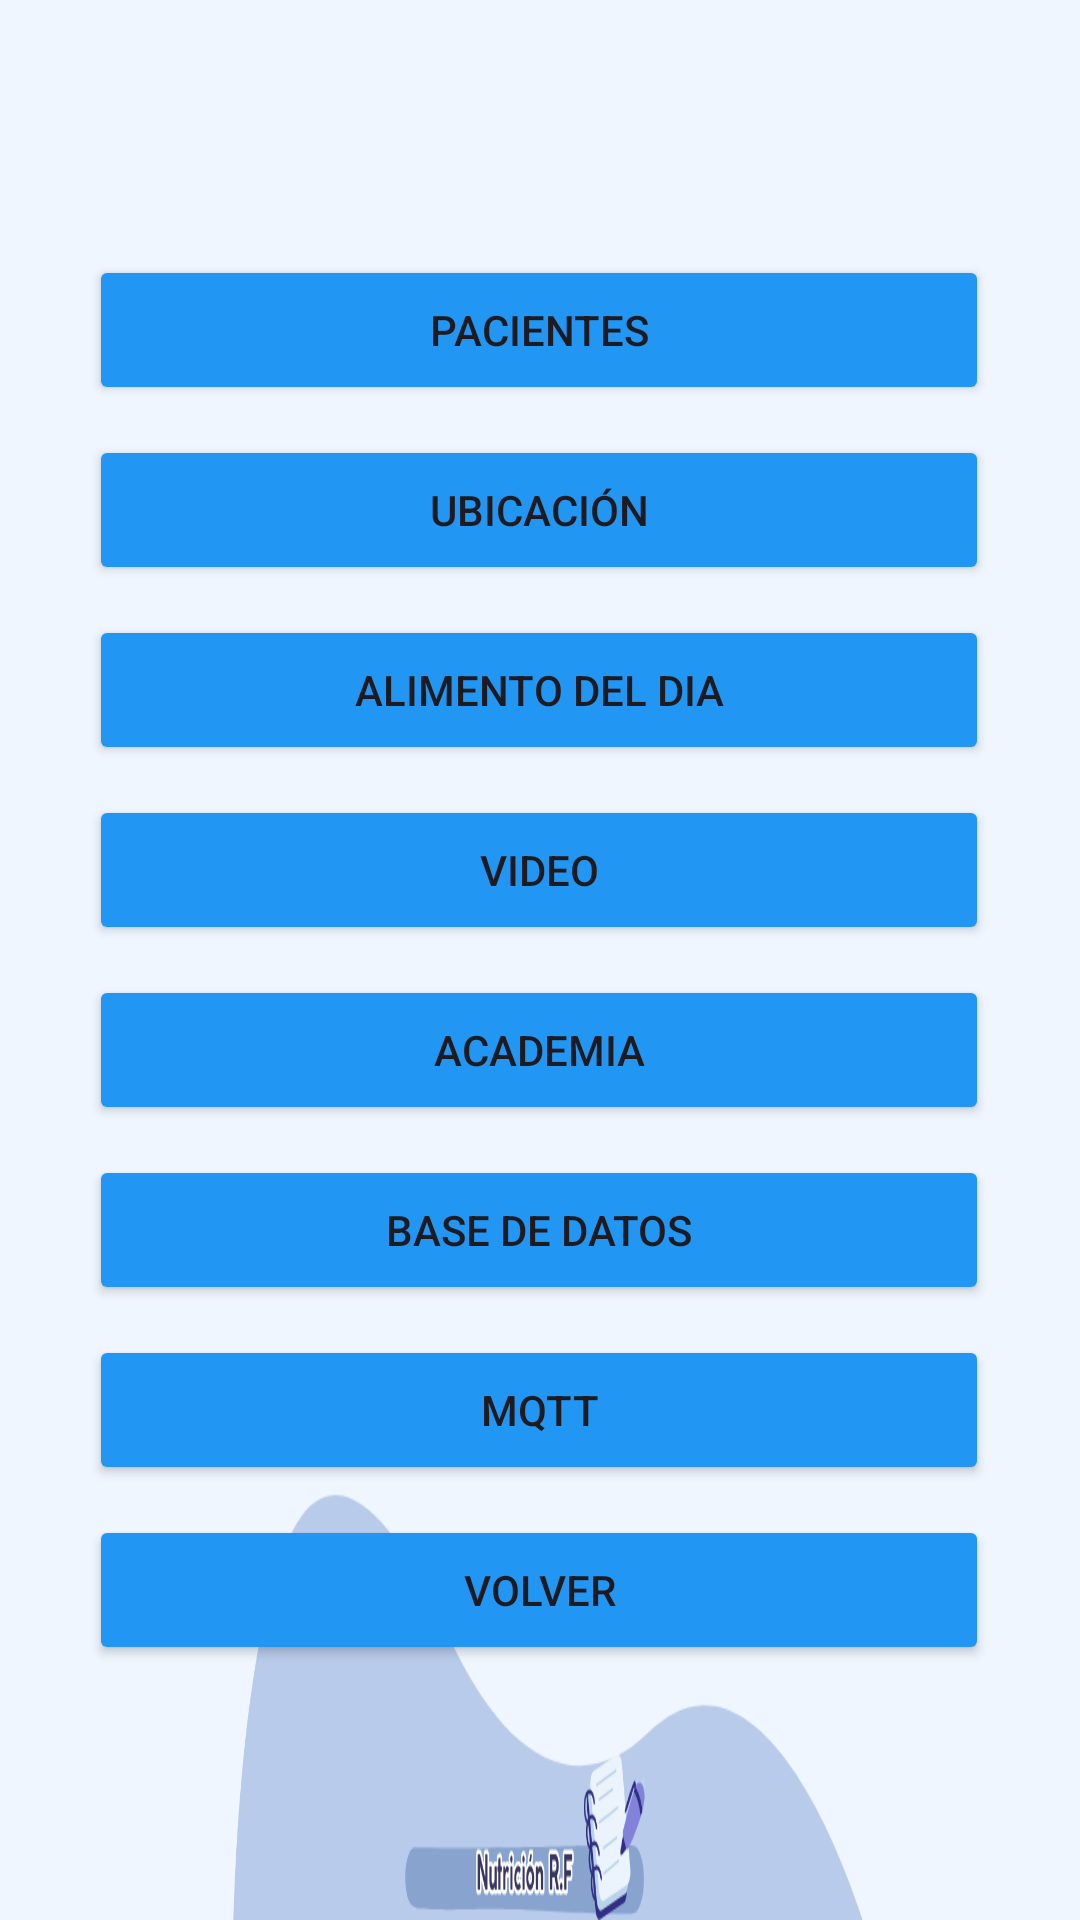

Produce the Android XML layout that renders to this screen, including the resource entries it uses.
<!-- AndroidManifest.xml: application theme Theme.GestionNutricionFR -->
<!-- res/layout/activity_acceso.xml -->
<?xml version="1.0" encoding="utf-8"?>
<androidx.constraintlayout.widget.ConstraintLayout xmlns:android="http://schemas.android.com/apk/res/android"
    xmlns:tools="http://schemas.android.com/tools"
    android:layout_width="match_parent"
    android:layout_height="match_parent"
    android:background="@drawable/back"
    android:orientation="vertical"
    xmlns:app="http://schemas.android.com/apk/res-auto">

    <Button
        android:id="@+id/btnPacientes"
        android:layout_width="300dp"
        android:layout_height="50dp"
        android:backgroundTint="@color/blue"
        android:onClick="onClickVentana"
        android:text="Pacientes"
        app:layout_constraintBottom_toTopOf="@+id/btnUbicacion"
        app:layout_constraintEnd_toEndOf="parent"
        app:layout_constraintHorizontal_bias="0.495"
        app:layout_constraintStart_toStartOf="parent"
        app:layout_constraintTop_toTopOf="parent"
        app:layout_constraintVertical_chainStyle="packed" />

    <Button
        android:id="@+id/btnUbicacion"
        android:layout_width="300dp"
        android:layout_height="50dp"
        android:backgroundTint="@color/blue"
        android:onClick="onClickUbicacion"
        android:text="Ubicación"
        app:layout_constraintBottom_toTopOf="@+id/btnImagen"
        app:layout_constraintEnd_toEndOf="parent"
        app:layout_constraintHorizontal_bias="0.495"
        app:layout_constraintStart_toStartOf="parent"
        app:layout_constraintTop_toBottomOf="@+id/btnPacientes"
        android:layout_marginTop="10dp" />

    <Button
        android:id="@+id/btnImagen"
        android:layout_width="300dp"
        android:layout_height="50dp"
        android:backgroundTint="@color/blue"
        android:onClick="onClickImagen"
        android:text="Alimento del dia"
        app:layout_constraintBottom_toTopOf="@+id/btnVideo"
        app:layout_constraintEnd_toEndOf="parent"
        app:layout_constraintHorizontal_bias="0.495"
        app:layout_constraintStart_toStartOf="parent"
        app:layout_constraintTop_toBottomOf="@+id/btnUbicacion"
        android:layout_marginTop="10dp" />

    <Button
        android:id="@+id/btnVideo"
        android:layout_width="300dp"
        android:layout_height="50dp"
        android:backgroundTint="@color/blue"
        android:onClick="onClickVideo"
        android:text="Video"
        app:layout_constraintBottom_toTopOf="@+id/btnCrud"
        app:layout_constraintEnd_toEndOf="parent"
        app:layout_constraintHorizontal_bias="0.495"
        app:layout_constraintStart_toStartOf="parent"
        app:layout_constraintTop_toBottomOf="@+id/btnImagen"
        android:layout_marginTop="10dp" />

    <Button
        android:id="@+id/btnCrud"
        android:layout_width="300dp"
        android:layout_height="50dp"
        android:backgroundTint="@color/blue"
        android:onClick="onClickCrud"
        android:text="Academia"
        app:layout_constraintBottom_toTopOf="@+id/btnFirebase"
        app:layout_constraintEnd_toEndOf="parent"
        app:layout_constraintHorizontal_bias="0.495"
        app:layout_constraintStart_toStartOf="parent"
        app:layout_constraintTop_toBottomOf="@+id/btnVideo"
        android:layout_marginTop="10dp" />

    <Button
        android:id="@+id/btnFirebase"
        android:layout_width="300dp"
        android:layout_height="50dp"
        android:backgroundTint="@color/blue"
        android:onClick="onClickFirebase"
        android:text="Base de Datos"
        app:layout_constraintBottom_toTopOf="@+id/btnMqtt"
        app:layout_constraintEnd_toEndOf="parent"
        app:layout_constraintHorizontal_bias="0.495"
        app:layout_constraintStart_toStartOf="parent"
        app:layout_constraintTop_toBottomOf="@+id/btnCrud"
        android:layout_marginTop="10dp" />

    <Button
        android:id="@+id/btnMqtt"
        android:layout_width="300dp"
        android:layout_height="50dp"
        android:backgroundTint="@color/blue"
        android:onClick="onClickMqtt1"
        android:text="MQTT"
        app:layout_constraintBottom_toTopOf="@+id/btnRegistrar"
        app:layout_constraintEnd_toEndOf="parent"
        app:layout_constraintHorizontal_bias="0.495"
        app:layout_constraintStart_toStartOf="parent"
        app:layout_constraintTop_toBottomOf="@+id/btnFirebase"
        android:layout_marginTop="10dp" />

    <Button
        android:id="@+id/btnRegistrar"
        android:layout_width="300dp"
        android:layout_height="50dp"
        android:backgroundTint="@color/blue"
        android:onClick="onClickVolver"
        android:text="Volver"
        app:layout_constraintBottom_toBottomOf="parent"
        app:layout_constraintEnd_toEndOf="parent"
        app:layout_constraintHorizontal_bias="0.495"
        app:layout_constraintStart_toStartOf="parent"
        app:layout_constraintTop_toBottomOf="@+id/btnMqtt"
        android:layout_marginTop="10dp" />

</androidx.constraintlayout.widget.ConstraintLayout>
<!-- resources referenced by this layout -->
<resources>
  <color name="blue">#2196F3</color>
  <!-- drawable back: png bitmap (drawable, 32820 bytes) -->
  <style name="Theme.GestionNutricionFR" parent="Base.Theme.GestionNutricionFR" />
  <style name="Base.Theme.GestionNutricionFR" parent="Theme.Material3.DayNight.NoActionBar">
          
          
      </style>
</resources>
